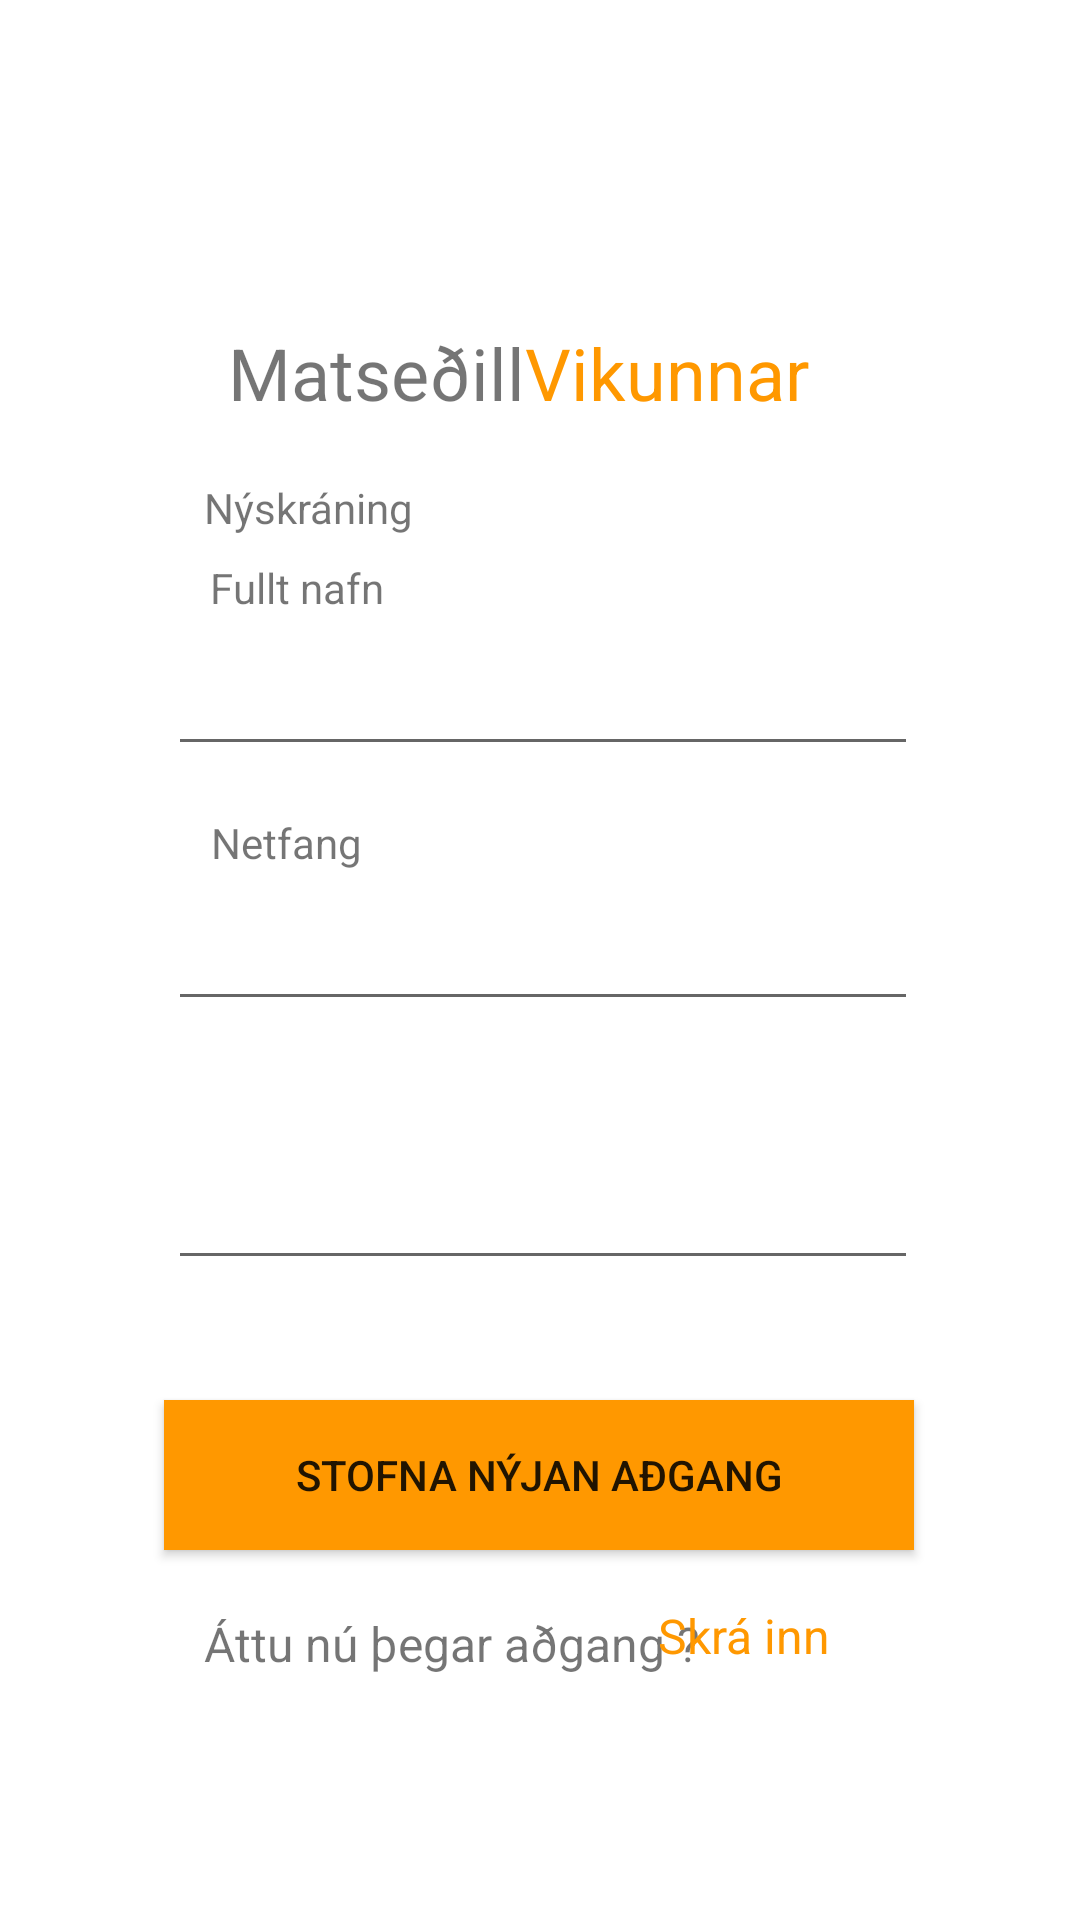

Produce the Android XML layout that renders to this screen, including the resource entries it uses.
<!-- AndroidManifest.xml: application theme Theme.MatsedillVikunnar -->
<!-- res/layout/activity_signup.xml -->
<?xml version="1.0" encoding="utf-8"?>
<androidx.constraintlayout.widget.ConstraintLayout xmlns:android="http://schemas.android.com/apk/res/android"
    xmlns:app="http://schemas.android.com/apk/res-auto"
    xmlns:tools="http://schemas.android.com/tools"
    android:id="@+id/signin_link"
    android:layout_width="match_parent"
    android:layout_height="match_parent">

    <TextView
        android:id="@+id/textView2"
        android:layout_width="wrap_content"
        android:layout_height="wrap_content"
        android:text="Nýskráning"
        app:layout_constraintBottom_toBottomOf="parent"
        app:layout_constraintEnd_toEndOf="parent"
        app:layout_constraintHorizontal_bias="0.234"
        app:layout_constraintStart_toStartOf="parent"
        app:layout_constraintTop_toTopOf="parent"
        app:layout_constraintVertical_bias="0.257" />

    <EditText
        android:id="@+id/email_text2"
        android:layout_width="250dp"
        android:layout_height="50dp"
        android:ems="10"
        android:inputType="textPersonName"
        app:layout_constraintBottom_toTopOf="@+id/signin_password"
        app:layout_constraintEnd_toEndOf="parent"
        app:layout_constraintHorizontal_bias="0.509"
        app:layout_constraintStart_toStartOf="parent"
        app:layout_constraintTop_toBottomOf="@+id/email_text3"
        app:layout_constraintVertical_bias="0.491" />

    <EditText
        android:id="@+id/email_text3"
        android:layout_width="250dp"
        android:layout_height="50dp"
        android:ems="10"
        android:inputType="textPersonName"
        app:layout_constraintBottom_toBottomOf="parent"
        app:layout_constraintEnd_toEndOf="parent"
        app:layout_constraintHorizontal_bias="0.509"
        app:layout_constraintStart_toStartOf="parent"
        app:layout_constraintTop_toTopOf="parent"
        app:layout_constraintVertical_bias="0.348" />

    <TextView
        android:id="@+id/textView3"
        android:layout_width="wrap_content"
        android:layout_height="wrap_content"
        android:layout_marginStart="32dp"
        android:layout_marginTop="108dp"
        android:text="Matseðill"
        android:textSize="24sp"
        app:layout_constraintEnd_toStartOf="@+id/textView10"
        app:layout_constraintHorizontal_bias="1.0"
        app:layout_constraintStart_toStartOf="parent"
        app:layout_constraintTop_toTopOf="parent" />

    <TextView
        android:id="@+id/textView8"
        android:layout_width="wrap_content"
        android:layout_height="wrap_content"
        android:text="Netfang"
        app:layout_constraintBottom_toTopOf="@+id/email_text2"
        app:layout_constraintEnd_toEndOf="parent"
        app:layout_constraintHorizontal_bias="0.227"
        app:layout_constraintStart_toStartOf="parent"
        app:layout_constraintTop_toBottomOf="@+id/textView5" />

    <TextView
        android:id="@+id/textView9"
        android:layout_width="wrap_content"
        android:layout_height="wrap_content"
        android:layout_marginTop="428dp"
        android:text="Lykilorð"
        app:layout_constraintBottom_toTopOf="@+id/signin_password"
        app:layout_constraintEnd_toEndOf="parent"
        app:layout_constraintHorizontal_bias="0.226"
        app:layout_constraintStart_toStartOf="parent"
        app:layout_constraintTop_toTopOf="parent"
        app:layout_constraintVertical_bias="1.0" />

    <TextView
        android:id="@+id/textView11"
        android:layout_width="wrap_content"
        android:layout_height="wrap_content"
        android:text="Fullt nafn"
        app:layout_constraintBottom_toTopOf="@+id/email_text3"
        app:layout_constraintEnd_toEndOf="parent"
        app:layout_constraintHorizontal_bias="0.232"
        app:layout_constraintStart_toStartOf="parent"
        app:layout_constraintTop_toTopOf="parent"
        app:layout_constraintVertical_bias="1.0" />

    <EditText
        android:id="@+id/signin_password"
        android:layout_width="250dp"
        android:layout_height="50dp"
        android:layout_marginBottom="40dp"
        android:ems="10"
        android:inputType="textPassword"
        app:layout_constraintBottom_toTopOf="@+id/signup_btn"
        app:layout_constraintEnd_toEndOf="parent"
        app:layout_constraintHorizontal_bias="0.509"
        app:layout_constraintStart_toStartOf="parent"
        app:layout_constraintTop_toBottomOf="@+id/email_text" />

    <TextView
        android:id="@+id/textView10"
        android:layout_width="wrap_content"
        android:layout_height="wrap_content"
        android:layout_marginTop="108dp"
        android:layout_marginEnd="32dp"
        android:clickable="false"
        android:text="Vikunnar"
        android:textColor="#FF9800"
        android:textSize="24sp"
        app:layout_constraintEnd_toEndOf="parent"
        app:layout_constraintHorizontal_bias="0.75"
        app:layout_constraintStart_toStartOf="parent"
        app:layout_constraintTop_toTopOf="parent" />

    <Button
        android:id="@+id/signup_btn"
        android:layout_width="250dp"
        android:layout_height="50dp"
        android:background="#FF9800"
        android:backgroundTint="#FF9800"
        android:text="Stofna nýjan aðgang"
        app:layout_constraintBottom_toBottomOf="parent"
        app:layout_constraintEnd_toEndOf="parent"
        app:layout_constraintHorizontal_bias="0.496"
        app:layout_constraintStart_toStartOf="parent"
        app:layout_constraintTop_toTopOf="parent"
        app:layout_constraintVertical_bias="0.791" />

    <TextView
        android:id="@+id/textView12"
        android:layout_width="wrap_content"
        android:layout_height="wrap_content"
        android:text="Áttu nú þegar aðgang ?"
        android:textSize="16sp"
        app:layout_constraintBottom_toBottomOf="parent"
        app:layout_constraintEnd_toEndOf="@+id/signin_link"
        app:layout_constraintHorizontal_bias="0.609"
        app:layout_constraintStart_toStartOf="parent"
        app:layout_constraintTop_toBottomOf="@+id/signup_btn"
        app:layout_constraintVertical_bias="0.2" />

    <TextView
        android:id="@+id/signin_link"
        android:layout_width="wrap_content"
        android:layout_height="wrap_content"
        android:clickable="true"
        android:text="Skrá inn"
        android:textColor="#FF9800"
        android:textSize="16sp"
        app:layout_constraintBottom_toBottomOf="parent"
        app:layout_constraintEnd_toEndOf="parent"
        app:layout_constraintHorizontal_bias="0.725"
        app:layout_constraintStart_toStartOf="parent"
        app:layout_constraintTop_toTopOf="parent"
        app:layout_constraintVertical_bias="0.864" />

</androidx.constraintlayout.widget.ConstraintLayout>
<!-- resources referenced by this layout -->
<resources>
  <style name="Theme.MatsedillVikunnar" parent="Theme.MaterialComponents.DayNight.DarkActionBar">
          
          <item name="colorPrimary">@color/orange_2</item>
          <item name="colorPrimaryVariant">@color/orange_3</item>
          <item name="colorOnPrimary">@color/white</item>
          
          <item name="colorSecondary">@color/teal_200</item>
          <item name="colorSecondaryVariant">@color/teal_700</item>
          <item name="colorOnSecondary">@color/black</item>
          
          <item name="android:statusBarColor" tools:targetApi="l">?attr/colorPrimaryVariant</item>
          
      </style>
  <color name="orange_2">#FF9800</color>
  <color name="orange_3">#DF8400</color>
  <color name="white">#FFFFFFFF</color>
  <color name="teal_200">#2196F3</color>
  <color name="teal_700">#2196F3</color>
  <color name="black">#FF000000</color>
</resources>
